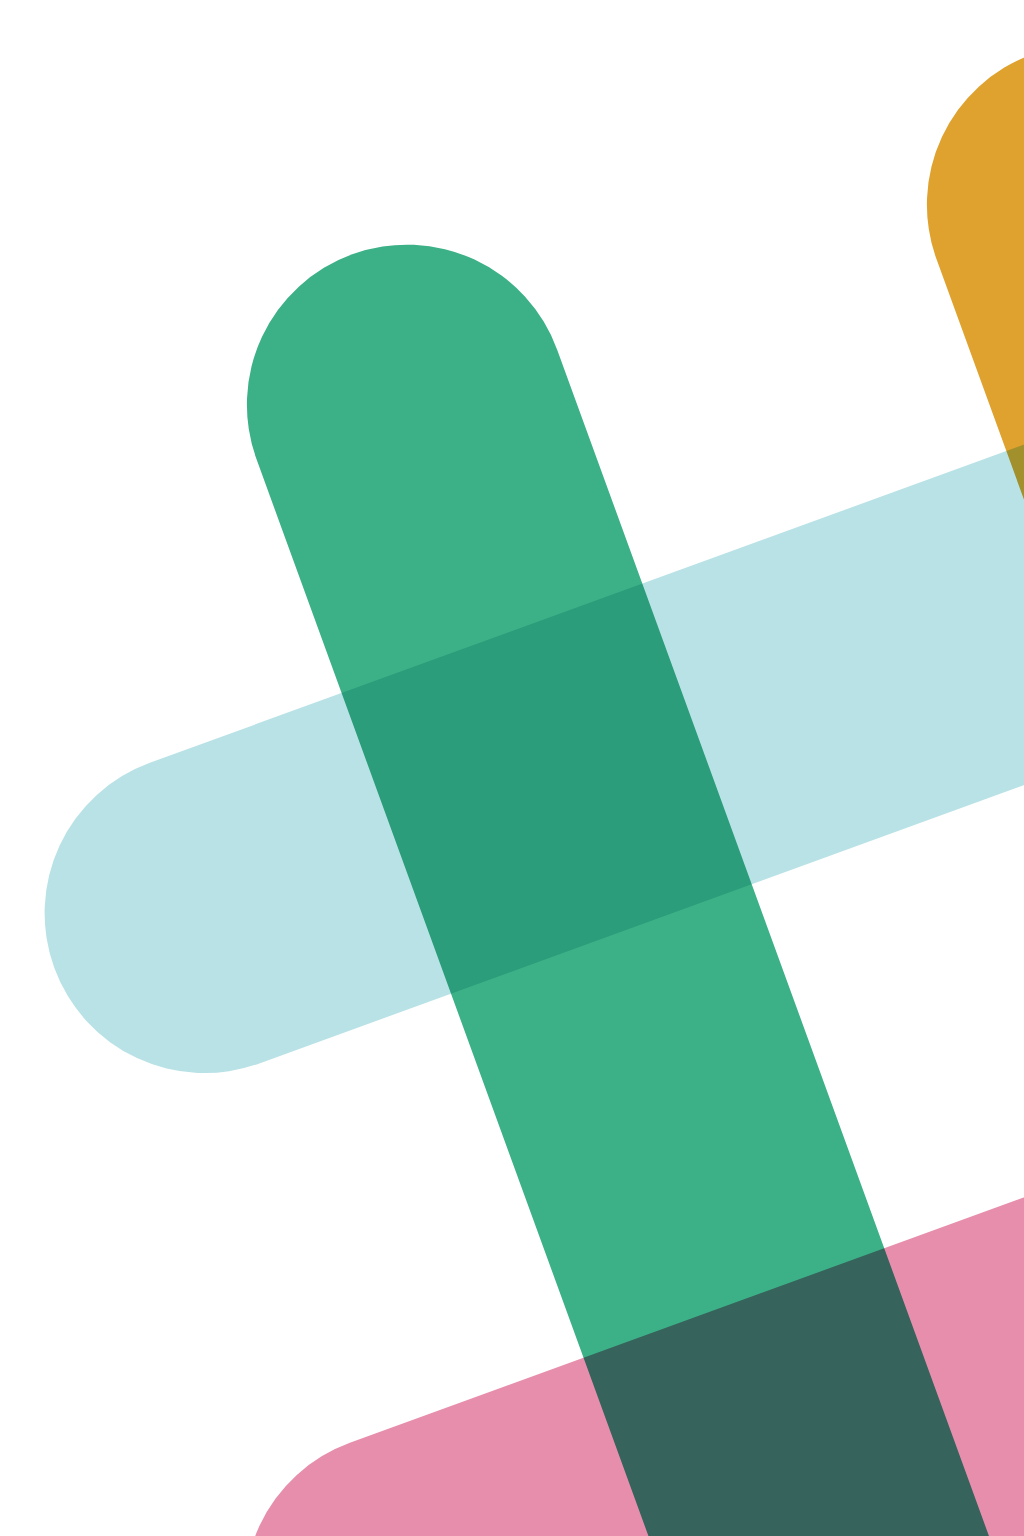

Reproduce this picture with HTML and CSS.

<!-- file: index.html -->
<!DOCTYPE html>
<html>
<head>
	<meta charset="UTF-8" />
	<link rel='stylesheet' href='styles.css' type='text/css' />
	<title>Slack Logo Pure CSS</title>
</head>
<body>
   <div class="maj-cont">
      <div class="blue bottom ">

      </div>
      <div class="red bottom">

      </div>

      <div class="yellow tops">

      </div>
      <div class="green tops">

      </div>
   </div>
</body>
</html>


/* file: styles.css */
*{
   margin:0;
   padding:0;
}

.maj-cont{
   width:2000px;
   height:2000px;
   position:relative;

}

.maj-cont div{
   position:absolute;
   mix-blend-mode:multiply;
}

.bottom{
   height:16%;
   width:90%;
   transform:rotate(160deg);
   border-radius:1000px;
}

.tops{
   width:16%;
   height:90%;
   transform:rotate(160deg);
   border-radius:1000px;
}

.blue{
   position:absolute;
   background-color:rgba(114,197,205,.5);
   top:500px;

}

.red{
   position:absolute;
   background-color:rgba(206,30,91,.5);
   bottom:500px;
   right:0px;
}

.green{
   position:absolute;
   background-color:rgba(60,177,135,1);
   left:500px;
   bottom:0px;
}

.yellow{
   position:absolute;
   background-color:rgba(223,162,47,1);
   right:500px
   ;
}
